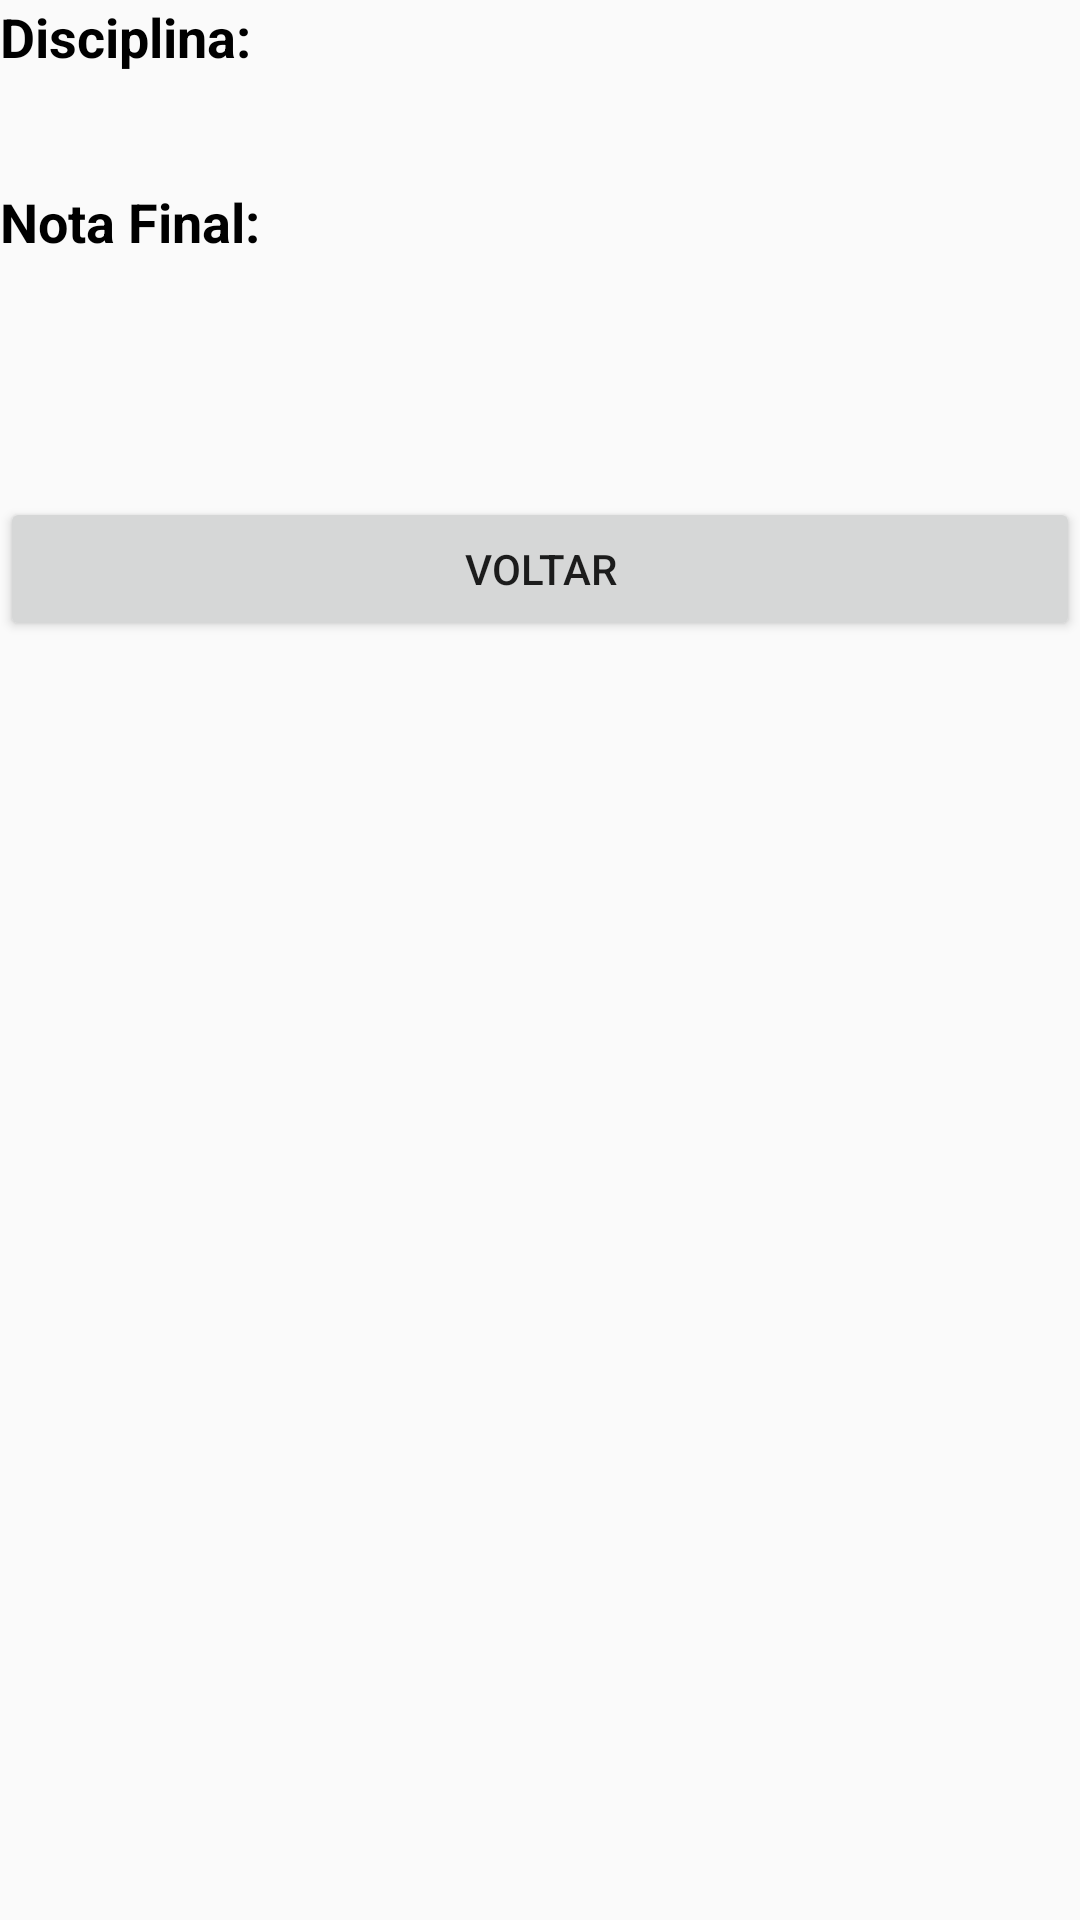

The Android layout XML behind this screen, and the referenced resources:
<!-- AndroidManifest.xml: application theme AppTheme -->
<!-- res/layout/activity_aprovado_reprovado.xml -->
<?xml version="1.0" encoding="utf-8"?>
<androidx.constraintlayout.widget.ConstraintLayout xmlns:android="http://schemas.android.com/apk/res/android"
    xmlns:app="http://schemas.android.com/apk/res-auto"
    xmlns:tools="http://schemas.android.com/tools"
    android:layout_width="match_parent"
    android:layout_height="match_parent"
    android:layout_margin="20dp"
    tools:context=".AprovadoReprovado">

    <TextView
        android:id="@+id/txtDisciplina"
        android:layout_width="match_parent"
        android:layout_height="wrap_content"
        android:text="Disciplina:"
        android:textColor="#000000"
        android:textSize="18sp"
        android:textStyle="bold"
        app:layout_constraintEnd_toEndOf="parent"
        app:layout_constraintStart_toStartOf="parent"
        app:layout_constraintTop_toTopOf="parent" />

    <TextView
        android:id="@+id/txtNomeDisciplina"
        android:layout_width="match_parent"
        android:layout_height="wrap_content"
        android:layout_marginTop="5dp"
        android:textColor="#969696"
        android:textSize="24dp"
        android:textStyle="bold"
        app:layout_constraintEnd_toEndOf="parent"
        app:layout_constraintHorizontal_bias="0.0"
        app:layout_constraintStart_toStartOf="parent"
        app:layout_constraintTop_toBottomOf="@+id/txtDisciplina" />

    <TextView
        android:id="@+id/txtNotaFinal"
        android:layout_width="match_parent"
        android:layout_height="wrap_content"
        android:text="Nota Final:"
        android:textColor="#000000"
        android:textSize="18sp"
        android:textStyle="bold"
        app:layout_constraintEnd_toEndOf="parent"
        app:layout_constraintStart_toStartOf="parent"
        app:layout_constraintTop_toBottomOf="@+id/txtNomeDisciplina" />

    <TextView
        android:id="@+id/txtNotaFinalNumero"
        android:layout_width="match_parent"
        android:layout_height="wrap_content"
        android:layout_marginTop="5dp"
        android:textColor="#969696"
        android:textSize="24dp"
        android:textStyle="bold"
        app:layout_constraintEnd_toEndOf="parent"
        app:layout_constraintHorizontal_bias="0.0"
        app:layout_constraintStart_toStartOf="parent"
        app:layout_constraintTop_toBottomOf="@+id/txtNotaFinal" />

    <TextView
        android:id="@+id/txtAprovadoReprovado"
        android:layout_width="match_parent"
        android:layout_height="wrap_content"
        android:layout_marginTop="10dp"
        android:textAlignment="center"
        android:textSize="24dp"
        android:textStyle="bold"
        app:layout_constraintEnd_toEndOf="parent"
        app:layout_constraintHorizontal_bias="0.0"
        app:layout_constraintStart_toStartOf="parent"
        app:layout_constraintTop_toBottomOf="@+id/txtNotaFinalNumero" />

    <Button
        android:id="@+id/btnVoltar"
        android:layout_width="match_parent"
        android:layout_height="wrap_content"
        android:text="Voltar"
        app:layout_constraintEnd_toEndOf="parent"
        app:layout_constraintStart_toStartOf="parent"
        app:layout_constraintTop_toBottomOf="@+id/txtAprovadoReprovado" />

</androidx.constraintlayout.widget.ConstraintLayout>
<!-- resources referenced by this layout -->
<resources>
  <style name="AppTheme" parent="Theme.AppCompat.Light.NoActionBar">
          
          <item name="colorPrimary">@color/colorPrimary</item>
          <item name="colorPrimaryDark">@color/colorPrimaryDark</item>
          <item name="colorAccent">@color/colorAccent</item>
      </style>
  <!-- not gathered from this repository: default colours our renderer supplied (Android Studio template values) -->
  <color name="colorPrimary">#FF6200EE</color>
  <color name="colorPrimaryDark">#FF3700B3</color>
  <color name="colorAccent">#FF03DAC5</color>
</resources>
